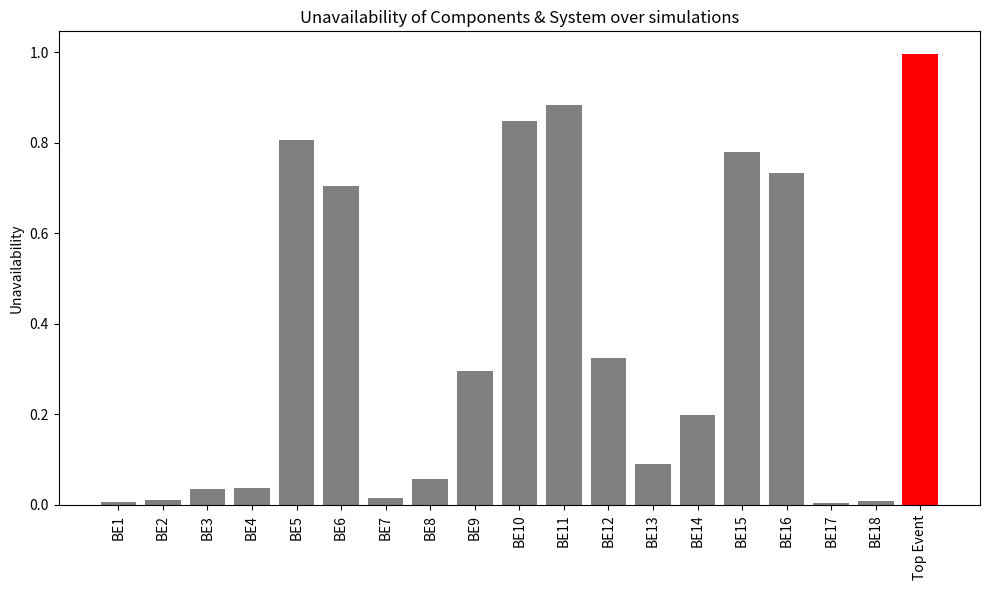

This chart was generated by the following Python code:
# -*- coding: utf-8 -*-
"""
Created on Wed Jul  2 14:17:20 2025

@author: cj6253
"""
import pandas as pd

#%% Input data
mcs = [
        ['18'], ['17'], ['16'], ['15'], ['14'], ['13'], ['12'],
        ['11'], ['10'], ['9'], ['8'], ['7'], ['6'], ['5'],
        ['2'], ['1'], ['3','4']
        ]


label_map = {str(i): f'BE{i}' for i in range(1, 19)}
failure_probs = {
                'BE1':0.0001, 'BE2':0.0002, 'BE3':0.0008, 'BE4':0.0008,
                'BE5':0.0846,  'BE6':0.049, 'BE7':0.0003, 'BE8':0.0013,
                'BE9':0.0088, 'BE10':0.1115,'BE11':0.1487,'BE12':0.0101,
                'BE13':0.0021,'BE14':0.0052,'BE15': 0.0729, 'BE16':0.057,
                'BE17':0.0001,'BE18':0.0002
                }

#%% Calculating Importance Factors

def prod(iterable):
    p = 1
    for x in iterable:
        p *= x
    return p

def top_prob(probs):
    return sum(prod(probs[label_map[e]] for e in cut) for cut in mcs)

# Top event base probability
Q0 = top_prob(failure_probs)

# Compute structure importance
structure_importance = {}
for ev in label_map:
    terms = []
    for cut in mcs:
        if ev in cut:
            Nj = len(cut)
            terms.append(1 - 1 / (2 ** (Nj - 1)))
    I_phi = 1 - prod(terms) if terms else 0
    structure_importance[label_map[ev]] = I_phi

# Now calculate other importances
results = []
for ev in label_map:
    code = label_map[ev]
    
    probs1 = failure_probs.copy()
    probs0 = failure_probs.copy()
    probs1[code] = 1.0
    probs0[code] = 0.0
    
    Q1 = top_prob(probs1)
    Q0i = top_prob(probs0)
    
    IB = Q1 - Q0i  # Birnbaum
    qi = failure_probs[code]
    ICR = IB * qi / Q0 if Q0 > 0 else None  # Criticality
    
    FV = sum(
        prod(failure_probs[label_map[e]] for e in cut)
        for cut in mcs if ev in cut
    )
    IFV = FV / Q0 if Q0 > 0 else None

    results.append({
        'Event': code,
        'Structure': structure_importance[code],
        'Birnbaum': IB,
        'Criticality': ICR,
        'Fussell-Vesely': IFV
    })

df = pd.DataFrame(results).set_index('Event')
df = df.sort_values(by='Criticality', ascending=False)
print(df)

#%% Reliability

import numpy as np
import pandas as pd
import matplotlib.pyplot as plt

# Input data
basic_events = {f'BE{i}': {'fail_prob': p, 'repair_mean': 50}  # mean repair time 50 units
                for i, p in zip(range(1,19),
                                [0.0001,0.0002,0.0008,0.0008,0.0846,0.049,0.0003,0.0013,
                                 0.0088,0.1115,0.1487,0.0101,0.0021,0.0052,
                                 0.0729,0.057,0.0001,0.0002])}

minimal_cut_sets = [
    ['BE18'], ['BE17'], ['BE16'], ['BE15'], ['BE14'], ['BE13'], ['BE12'],
    ['BE11'], ['BE10'], ['BE9'], ['BE8'], ['BE7'], ['BE6'], ['BE5'],
    ['BE2'], ['BE1'], ['BE3','BE4']
]

# Simulation parameters
T = 1000         # mission time
dt = 1           # time step
time_grid = np.arange(0, T+dt, dt)
N_SIM = 5000     # Monte Carlo runs

# Simulate each component: repair and failure events
def simulate_component(f_rate, repair_mean):
    t = 0
    events = []
    while t < T:
        t += np.random.exponential(1/f_rate)
        if t >= T: break
        t_down = t
        t += np.random.exponential(repair_mean)
        events.append((t_down, min(t, T)))
    return events

# Monte Carlo simulation
sys_avail = np.zeros(N_SIM)
component_stats = {be: {'up_times': [], 'down_times': []} for be in basic_events}

for sim in range(N_SIM):
    # Track downtime arrays for each component
    comp_states = {be: np.zeros_like(time_grid, dtype=bool) for be in basic_events}
    for be, params in basic_events.items():
        f_rate = -np.log(1-params['fail_prob'])
        events = simulate_component(f_rate, params['repair_mean'])
        for down, up in events:
            idx = (time_grid >= down) & (time_grid < up)
            comp_states[be][idx] = True
            component_stats[be]['down_times'].append(up-down)
    # Top event state
    top_state = np.zeros_like(time_grid, dtype=bool)
    for cut in minimal_cut_sets:
        mask = np.logical_and.reduce([comp_states[e] for e in cut])
        top_state |= mask

    sys_avail[sim] = 1 - np.mean(top_state)
    for be in basic_events:
        component_stats[be]['up_times'].append(np.mean(~comp_states[be]))

# Aggregate results
comp_df = pd.DataFrame({
    be: {
        'Failure Rate': -np.log(1 - failure_probs[be]),
        'Unavailability': 1 - np.mean(stats['up_times']),
        'MTBF': np.mean(stats['up_times']) * T / len(stats['down_times']) if stats['down_times'] else np.nan,
        'MTTR': np.mean(stats['down_times']) if stats['down_times'] else np.nan,
    }
    for be, stats in component_stats.items()
}).T

sys_unavail = 1 - np.mean(sys_avail)
sys_ci = np.percentile(sys_avail, [2.5, 97.5])

print("System Unavailability:", sys_unavail, "CI:", sys_ci)
print("\nComponent Summary:\n", comp_df.sort_values('Unavailability', ascending=False))

# --- Plotting
plt.figure(figsize=(10,6))
for be in comp_df.index:
    plt.bar(be, comp_df.loc[be, 'Unavailability'], color='gray')
plt.bar('Top Event', sys_unavail, color='red')
plt.ylabel('Unavailability')
plt.title('Unavailability of Components & System over simulations')
plt.xticks(rotation=90)
plt.tight_layout()
plt.show()
